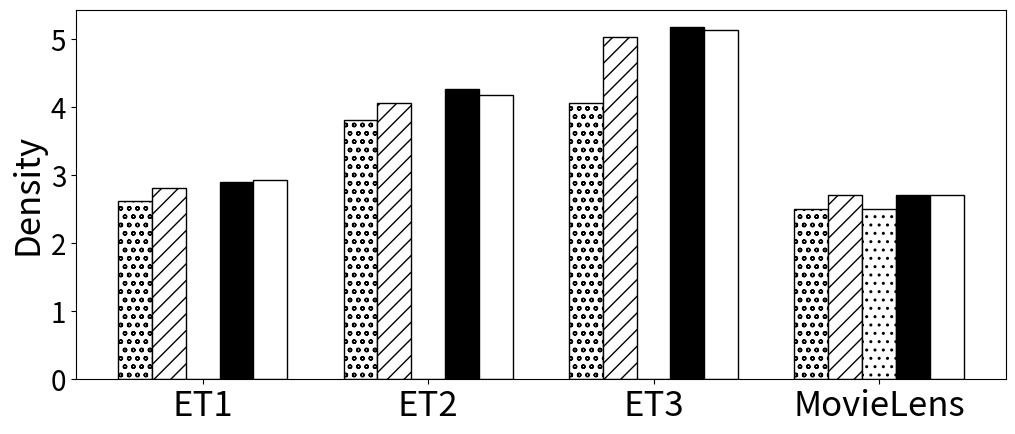

Source code (Python):

import matplotlib.pyplot as plt
import numpy as np

data_X = ['ET1', 'ET2', 'ET3', 'MovieLens' ]
BasicAppro = [2.6181286549707603, 3.812665908229048, 4.069164265129683, 2.5]
ApproEd = [ 2.8162992651970606, 4.064775613886537, 5.038666666666667,2.7142857142857144]
BasicExact = [0, 0, 0, 2.5]
ImprovedEd = [2.907770515613653, 4.2712815715622074, 5.175808720112518, 2.7142857142857144]
NormalEd = [2.9269202087994035, 4.177186654643823, 5.132127955493742, 2.7142857142857144]


x = np.arange(len(data_X))  # 设定步长
plt.figure(figsize=(12,4.8))


width = 0.15  # 设置数据条宽度
plt.bar(x , BasicAppro, width, color = "w",edgecolor = "k", hatch = "oo",label="BasicAppro")
plt.bar(x + 1*width, ApproEd, width, color = "w",edgecolor = "k", hatch = "//", label='ApproEd')
plt.bar(x + 2*width, BasicExact, width, color = "w",edgecolor = "k", hatch = "..", label='BasicExact')
plt.bar(x + 3*width, ImprovedEd, width, color = "k",edgecolor = "k", label='ImprovedEd')
plt.bar(x + 4*width, NormalEd, width, color = "w",edgecolor = "k", label='NormalEd')

plt.xticks(x+2*width, data_X)
plt.ylabel("Density",fontsize=25)   # 纵坐标label
plt.xticks(fontsize=25)
plt.yticks(fontsize=20)
#plt.legend(fontsize=15)   # 给出图例
plt.show()